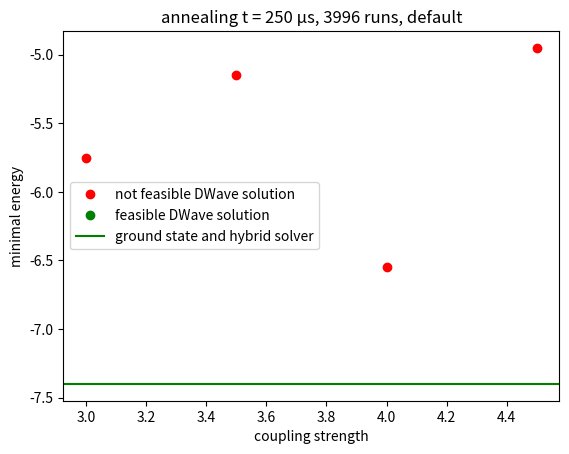
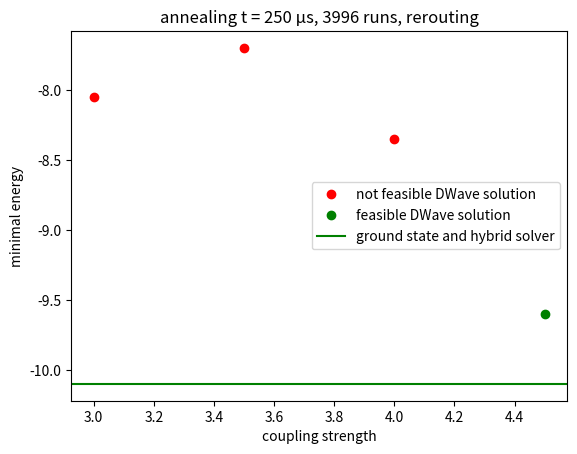

Reproduce these figures in Python, in order.
import matplotlib.pyplot as plt
import numpy as np



def plotD_Wave(f, title, non_feasible_css, non_feasible_ens, feasible_css, feasible_ens, ground):

    plt.plot(non_feasible_css, non_feasible_ens, 'ro', label = "not feasible DWave solution")
    plt.plot(feasible_css, feasible_ens, 'go',  label = "feasible DWave solution")
    plt.axhline(ground, color = "green", label = "ground state and hybrid solver")
    plt.ylabel('minimal energy')
    plt.xlabel('coupling strength')
    plt.title(title)
    plt.legend()
    plt.savefig(f)
    plt.clf()


##### annealing time = 250 μs
#### number of runs = 3996

#####  default setting

non_feasible_css = [3., 3.5, 4., 4.5]
non_feasible_ens = [-5.75, -5.15, -6.55, -4.95]
feasible_css = []
feasible_ens = []
ground = -7.4
title = "annealing t = 250 μs, 3996 runs, default"

plotD_Wave("DW_default.pdf", title, non_feasible_css, non_feasible_ens, feasible_css, feasible_ens, ground)



#####  rerouting

non_feasible_css = [3., 3.5, 4.]
non_feasible_ens = [-8.05, -7.7, -8.35]
feasible_css = [4.5]
feasible_ens = [-9.6]
ground = -10.1

title = "annealing t = 250 μs, 3996 runs, rerouting"

plotD_Wave("DW_rerouting.pdf", title, non_feasible_css, non_feasible_ens, feasible_css, feasible_ens, ground)
